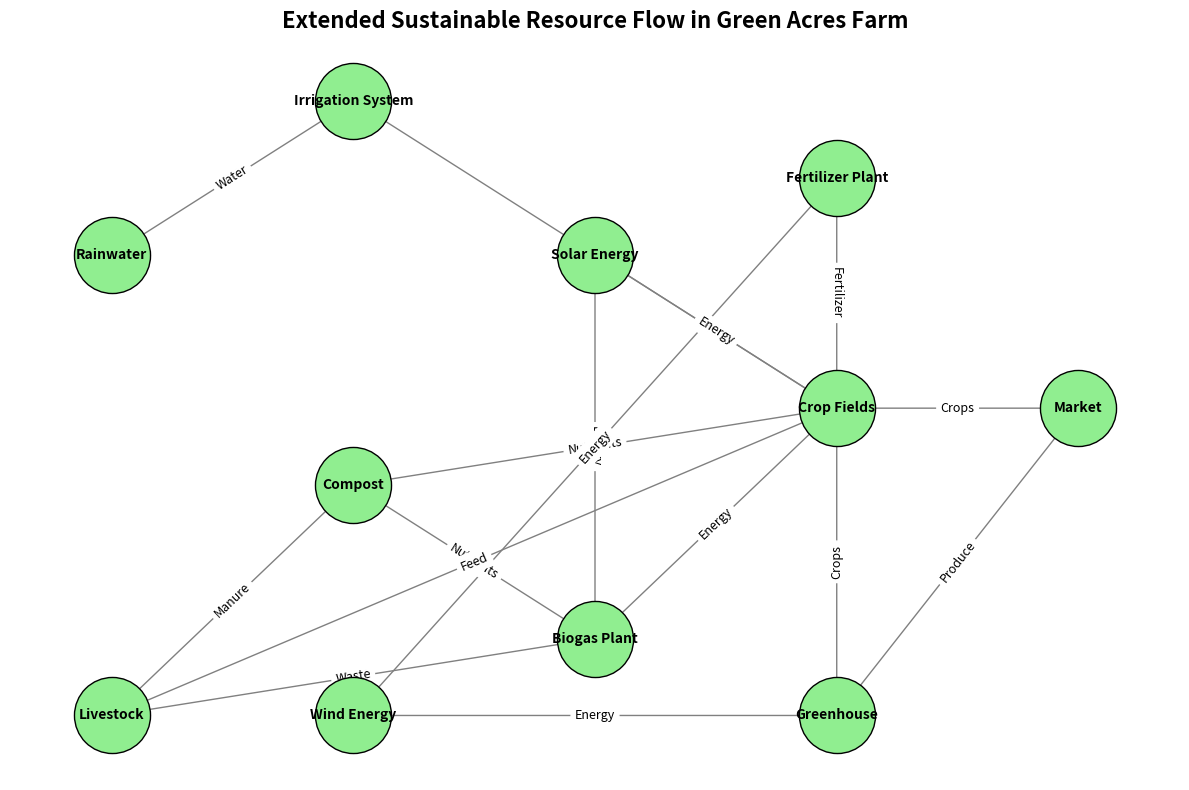

Source code (Python):
import matplotlib.pyplot as plt
import networkx as nx

# Create a directed graph
G = nx.DiGraph()

# Define nodes for the extended farm system
nodes = [
    "Rainwater", "Solar Energy", "Compost", "Crop Fields", 
    "Irrigation System", "Biogas Plant", "Livestock", "Market",
    "Greenhouse", "Wind Energy", "Fertilizer Plant"
]

# Add nodes to the graph
G.add_nodes_from(nodes)

# Define the directed edges (flows between nodes)
edges = [
    ("Rainwater", "Irrigation System"),
    ("Solar Energy", "Biogas Plant"),
    ("Solar Energy", "Crop Fields"),
    ("Compost", "Crop Fields"),
    ("Compost", "Biogas Plant"),
    ("Crop Fields", "Market"),
    ("Irrigation System", "Crop Fields"),
    ("Biogas Plant", "Crop Fields"),
    ("Livestock", "Biogas Plant"),
    ("Livestock", "Compost"),
    ("Crop Fields", "Livestock"),
    ("Greenhouse", "Crop Fields"),
    ("Wind Energy", "Greenhouse"),
    ("Wind Energy", "Fertilizer Plant"),
    ("Fertilizer Plant", "Crop Fields"),
    ("Greenhouse", "Market")
]

# Add edges to the graph
G.add_edges_from(edges)

# Define node positions for better visualization
pos = {
    "Rainwater": (0, 3),
    "Solar Energy": (2, 3),
    "Compost": (1, 1.5),
    "Crop Fields": (3, 2),
    "Irrigation System": (1, 4),
    "Biogas Plant": (2, 0.5),
    "Livestock": (0, 0),
    "Market": (4, 2),
    "Greenhouse": (3, 0),
    "Wind Energy": (1, 0),
    "Fertilizer Plant": (3, 3.5)
}

# Draw the graph
plt.figure(figsize=(12, 8))
nx.draw_networkx_nodes(G, pos, node_size=3000, node_color='lightgreen', edgecolors='black')
nx.draw_networkx_edges(G, pos, edgelist=edges, edge_color='gray', arrows=True, arrowsize=20, arrowstyle='-|>')
nx.draw_networkx_labels(G, pos, font_size=10, font_weight='bold')

# Draw edge labels
edge_labels = {
    ("Rainwater", "Irrigation System"): "Water",
    ("Solar Energy", "Biogas Plant"): "Energy",
    ("Solar Energy", "Crop Fields"): "Energy",
    ("Compost", "Crop Fields"): "Nutrients",
    ("Compost", "Biogas Plant"): "Nutrients",
    ("Crop Fields", "Market"): "Crops",
    ("Irrigation System", "Crop Fields"): "Water",
    ("Biogas Plant", "Crop Fields"): "Energy",
    ("Livestock", "Biogas Plant"): "Waste",
    ("Livestock", "Compost"): "Manure",
    ("Crop Fields", "Livestock"): "Feed",
    ("Greenhouse", "Crop Fields"): "Crops",
    ("Wind Energy", "Greenhouse"): "Energy",
    ("Wind Energy", "Fertilizer Plant"): "Energy",
    ("Fertilizer Plant", "Crop Fields"): "Fertilizer",
    ("Greenhouse", "Market"): "Produce"
}

# Draw the edge labels
nx.draw_networkx_edge_labels(G, pos, edge_labels=edge_labels, font_size=9)

# Set the title
plt.title('Extended Sustainable Resource Flow in Green Acres Farm', fontsize=16, fontweight='bold')

# Automatically adjust layout to avoid text overlap
plt.tight_layout()

# Remove axes for clarity
plt.axis('off')

# Display the plot
plt.show()
